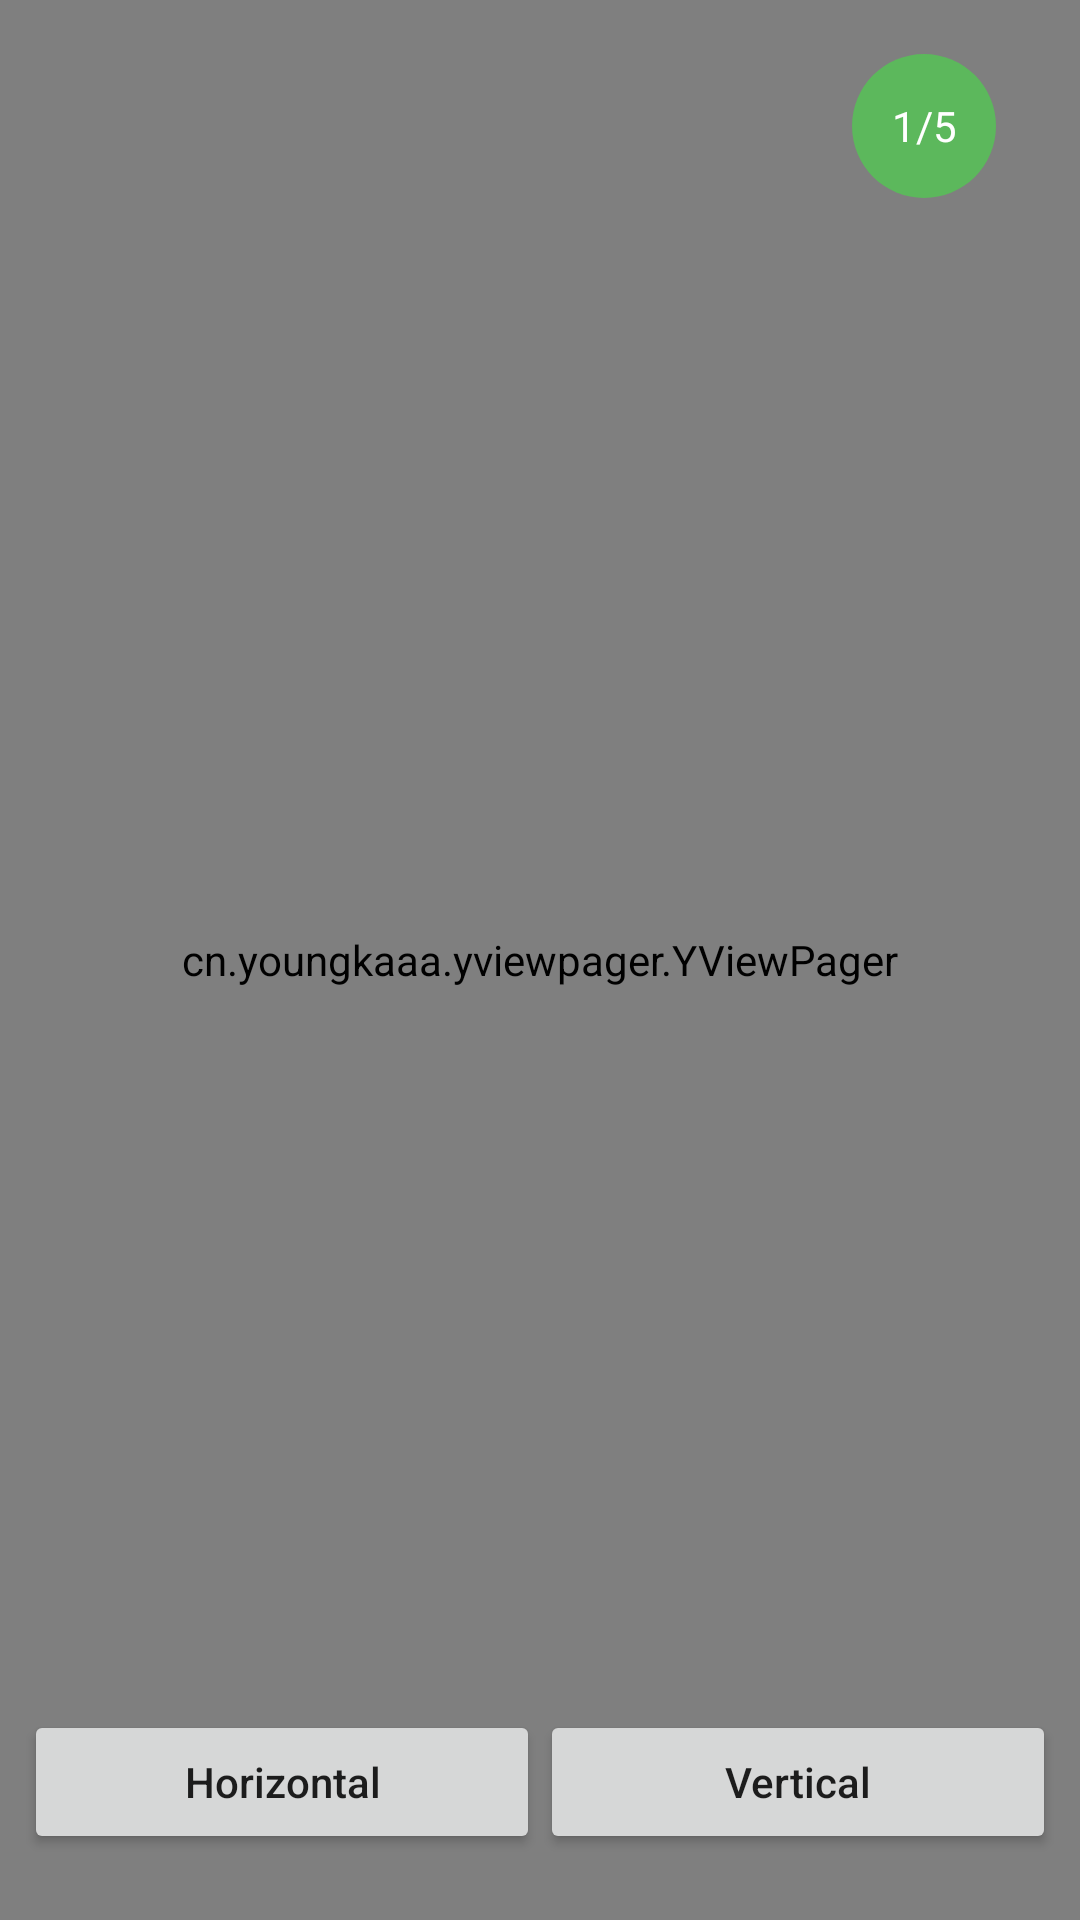

Reconstruct the res/layout file that produces this screen, plus the resources it refers to.
<!-- AndroidManifest.xml: application theme AppTheme -->
<!-- res/layout/activity_main.xml -->
<?xml version="1.0" encoding="utf-8"?>
<FrameLayout xmlns:android="http://schemas.android.com/apk/res/android"
             xmlns:app="http://schemas.android.com/apk/res-auto"
             android:id="@+id/bannerFrame"
             android:layout_width="match_parent"
             android:layout_height="match_parent">

    
    <cn.example.yviewpager.YViewPager
        android:id="@+id/viewpager"
        android:layout_width="match_parent"
        android:layout_height="match_parent"
        app:orientation="vertical"/>


    
    <TextView
        android:id="@+id/numIndicator"
        android:layout_width="48dp"
        android:layout_height="48dp"
        android:layout_gravity="top|right"
        android:layout_marginTop="18dp"
        android:layout_marginRight="28dp"
        android:background="@drawable/back_background"
        android:gravity="center"
        android:text="1/5"
        android:textColor="#ffffff"
        android:visibility="visible"/>

    <LinearLayout
        android:layout_width="match_parent"
        android:layout_height="wrap_content"
        android:orientation="horizontal"
        android:layout_marginBottom="14dp"
        android:layout_gravity="bottom"
        android:padding="8dp">

        <Button
            android:textAllCaps="false"
            android:id="@+id/btnHorizontal"
            android:layout_weight="1"
            android:text="Horizontal"
            android:layout_width="0dp"
            android:layout_height="wrap_content"/>

        <Button
            android:textAllCaps="false"
            android:id="@+id/btnVertical"
            android:layout_weight="1"
            android:text="Vertical"
            android:layout_width="0dp"
            android:layout_height="wrap_content"/>

    </LinearLayout>


</FrameLayout>
<!-- resources referenced by this layout -->
<resources>
  <!-- drawable back_background (drawable) -->
  <?xml version="1.0" encoding="utf-8"?>
  <shape xmlns:android="http://schemas.android.com/apk/res/android"
      android:shape="oval">
      <solid
          android:color="#5CB85C"/>
  </shape>
  <style name="AppTheme" parent="Theme.AppCompat.Light.DarkActionBar">
          
          <item name="colorPrimary">@color/colorPrimary</item>
          <item name="colorPrimaryDark">@color/colorPrimaryDark</item>
          <item name="colorAccent">@color/colorAccent</item>
      </style>
  <color name="colorPrimary">@color/colorAccent</color>
  <color name="colorPrimaryDark">@color/colorAccent</color>
  <color name="colorAccent">#FF4081</color>
</resources>
